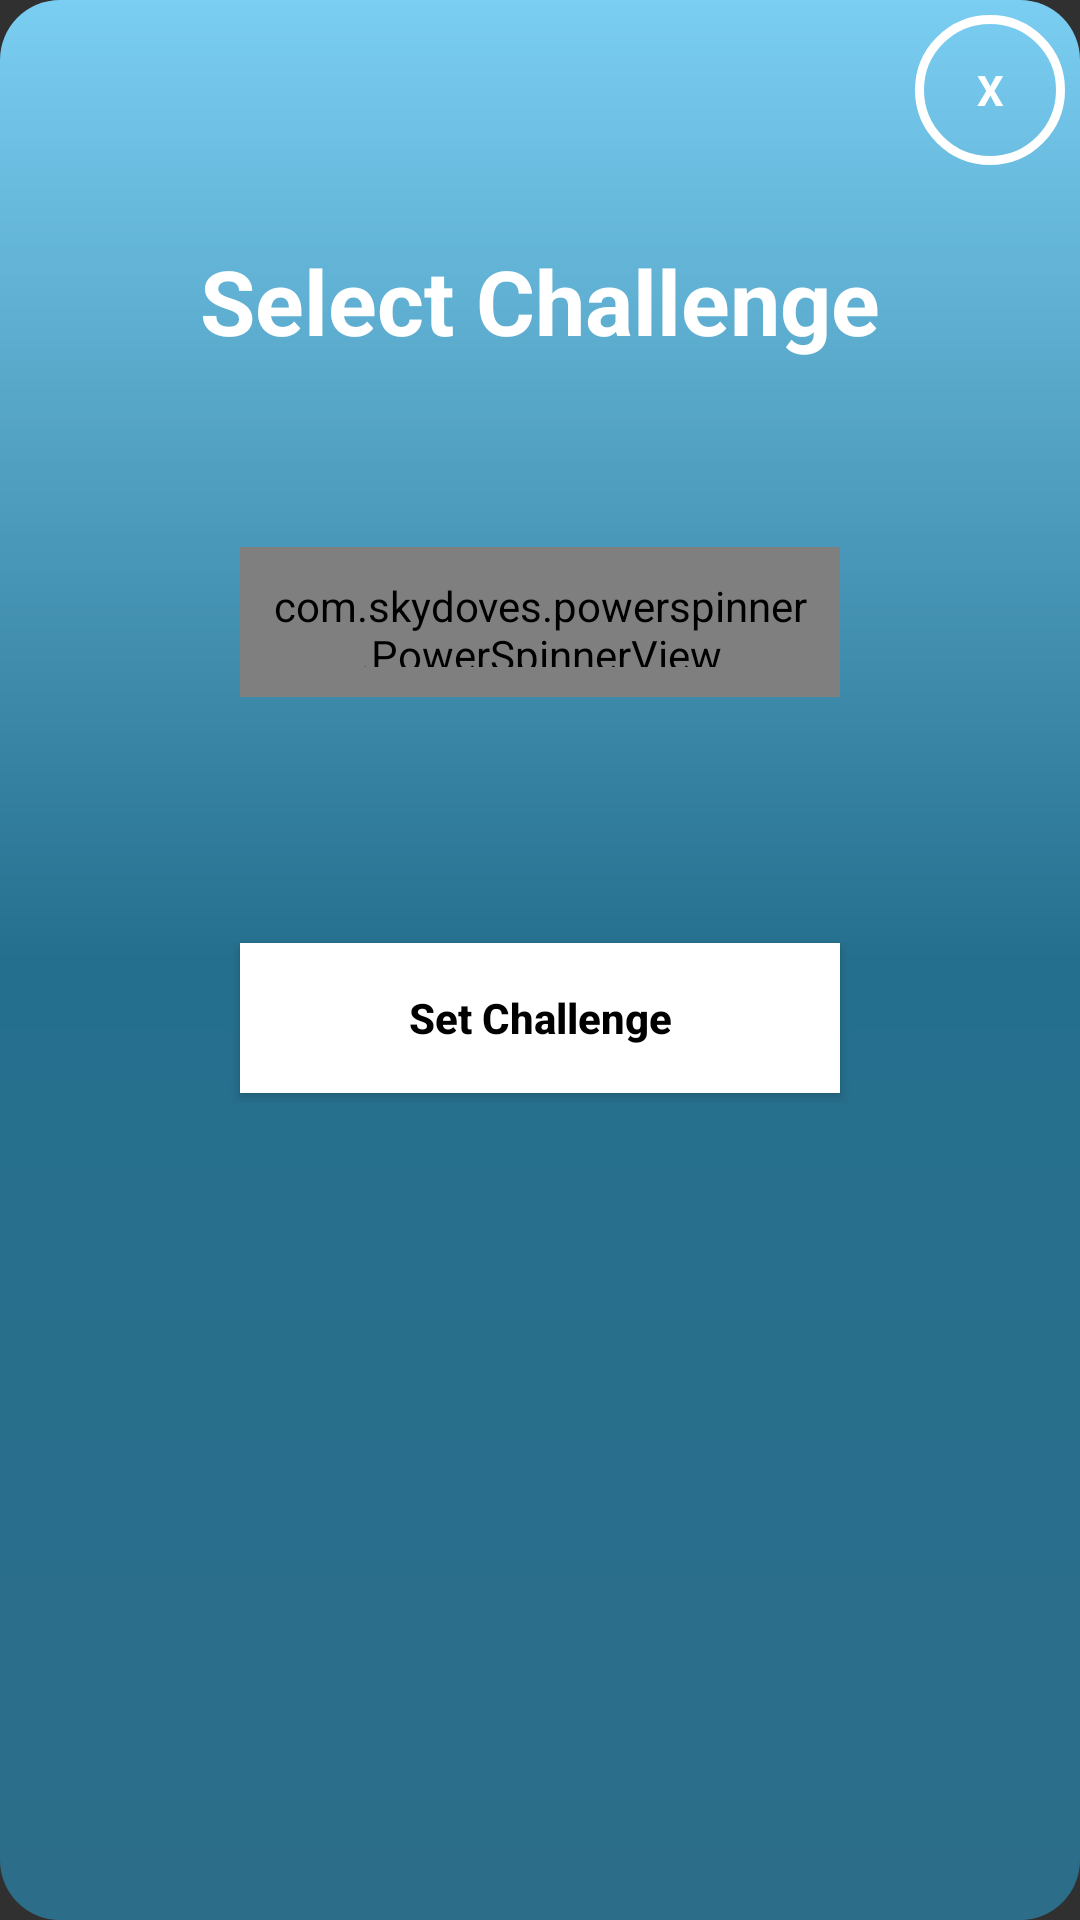

Reconstruct the res/layout file that produces this screen, plus the resources it refers to.
<!-- AndroidManifest.xml: application theme Theme.AppCompat.NoActionBar -->
<!-- res/layout/add_marker_popup.xml -->
<?xml version="1.0" encoding="utf-8"?>
<LinearLayout xmlns:android="http://schemas.android.com/apk/res/android"
    android:layout_width="350dp"
    android:layout_height="400dp"
    android:layout_gravity="center"
    android:orientation="vertical"
    android:background="@drawable/rounded_background"
    android:padding="5dp"
    >












    <TextView
        android:layout_width="50dp"
        android:layout_height="50dp"
        android:layout_gravity="end"
        android:background="@drawable/popup_close_circle"
        android:gravity="center"
        android:id="@+id/closePopup"
        android:text="X"
        android:textColor="@color/white"
        android:textStyle="bold" />

    <TextView
        android:layout_width="wrap_content"
        android:layout_height="wrap_content"
        android:id="@+id/challenge_name"
        android:text="@string/select_challenge"
        android:layout_gravity="center|top"
        android:layout_marginTop="25dp"
        android:textSize="30sp"
        android:textColor="@color/white"
        android:textStyle="bold" />
    <View
        android:layout_width="wrap_content"
        android:layout_height="2dp"
        android:layout_gravity="center|top"
        android:layout_marginTop="30dp"
        android:layout_marginEnd="60dp"
        android:layout_marginStart="60dp"
        android:background="@drawable/add_marker_line1" />








    <com.skydoves.powerspinner.PowerSpinnerView
        xmlns:app="http://schemas.android.com/apk/res-auto"
        android:layout_width="200dp"
        android:layout_height="50dp"
        android:layout_gravity="center|top"
        android:textAlignment="center"
        android:layout_marginTop="30dp"
        android:id="@+id/challenge_spinner"
        android:background="@color/white"
        android:hint="@string/choose_challenge"
        android:padding="10dp"
        android:textColor="@color/Black"
        android:textColorHint="@color/Black"
        android:textStyle="bold"
        android:textSize="14.5sp"
        app:spinner_arrow_gravity="end"
        app:spinner_arrow_padding="8dp"
        app:spinner_arrow_tint="@android:color/black"
        app:spinner_divider_color="@color/white"
        app:spinner_divider_show="true"
        app:spinner_divider_size="0.4dp"
        app:spinner_item_array="@array/challenges"
        app:spinner_item_height="46dp"
        app:spinner_popup_animation="bounce"
        app:spinner_popup_background="@color/history_color"
        app:spinner_popup_elevation="14dp" />

    <View
        android:layout_width="wrap_content"
        android:layout_height="2dp"
        android:layout_gravity="center|bottom"
        android:layout_marginTop="40dp"
        android:layout_marginStart="60dp"
        android:layout_marginEnd="60dp"
        android:background="@drawable/add_marker_line1" />

    <Button
        android:id="@+id/set_challenge"
        android:layout_width="200dp"
        android:layout_height="50dp"
        android:layout_gravity="center|bottom"
        android:layout_marginTop="40dp"
        android:background="@color/white"
        android:text="@string/set_challenge"
        android:textColor="@color/Black"
        android:contentDescription="@string/set_challenge_description"
        android:textStyle="bold"
        android:textAllCaps="false" />

</LinearLayout>
<!-- resources referenced by this layout -->
<resources>
  <string-array name="challenges">
          <item>@string/calculator</item>
          <item>@string/guess_the_flag</item>
          <item>@string/clicker</item>
          <item>@string/guess_the_city_challenge</item>
          <item>@string/logo_challenge</item>
          <item>@string/tap_the_number_challenge</item>
          <item>@string/destination_challenge</item>
      </string-array>
  <color name="Black">#000000</color>
  
      //login
  <color name="history_color">#1AB8D8</color>
  <color name="white">#FFFFFFFF</color>
  <!-- drawable addmarker_shape1 (drawable) -->
  <shape xmlns:android="http://schemas.android.com/apk/res/android"
  android:shape="rectangle">
  
  <corners android:radius="16dp" />
  
  <solid android:color="@color/rectangle_1_color" />
  <gradient android:angle="270" android:type="linear" android:startColor="#ff7acef2" android:centerColor="#ff256f8e" android:endColor="#ff2c6e8a" />
  </shape>
  <!-- drawable popup_close_circle (drawable) -->
  <?xml version="1.0" encoding="utf-8"?>
  <shape android:shape="oval" xmlns:android="http://schemas.android.com/apk/res/android">
      <stroke android:width="3dp" android:color="@color/white"/>
  </shape>
  <!-- drawable rounded_background (drawable) -->
  <?xml version="1.0" encoding="utf-8"?>
  <shape xmlns:android="http://schemas.android.com/apk/res/android"
      android:shape="rectangle">
      <corners android:radius="20dp" />
      <gradient  android:angle="270" android:type="linear"
          android:startColor="#ff7acef2" android:centerColor="#ff256f8e" android:endColor="#ff2c6e8a" />
  </shape>
  <string name="choose_challenge">Choose Challenge</string>
  <string name="select_challenge">Select Challenge</string>
  <string name="set_challenge">Set Challenge</string>
  <string name="set_challenge_description">set challenge</string>
  <string name="calculator">Calculator</string>
  <string name="guess_the_flag">Guess the flag</string>
  <string name="clicker">Clicker</string>
  <string name="guess_the_city_challenge">Guess The City</string>
  <string name="logo_challenge">Logo Challenge</string>
  <string name="tap_the_number_challenge">Tap The Number</string>
  <string name="destination_challenge">Destination</string>
  <color name="rectangle_1_color">#ffffff</color>
</resources>
